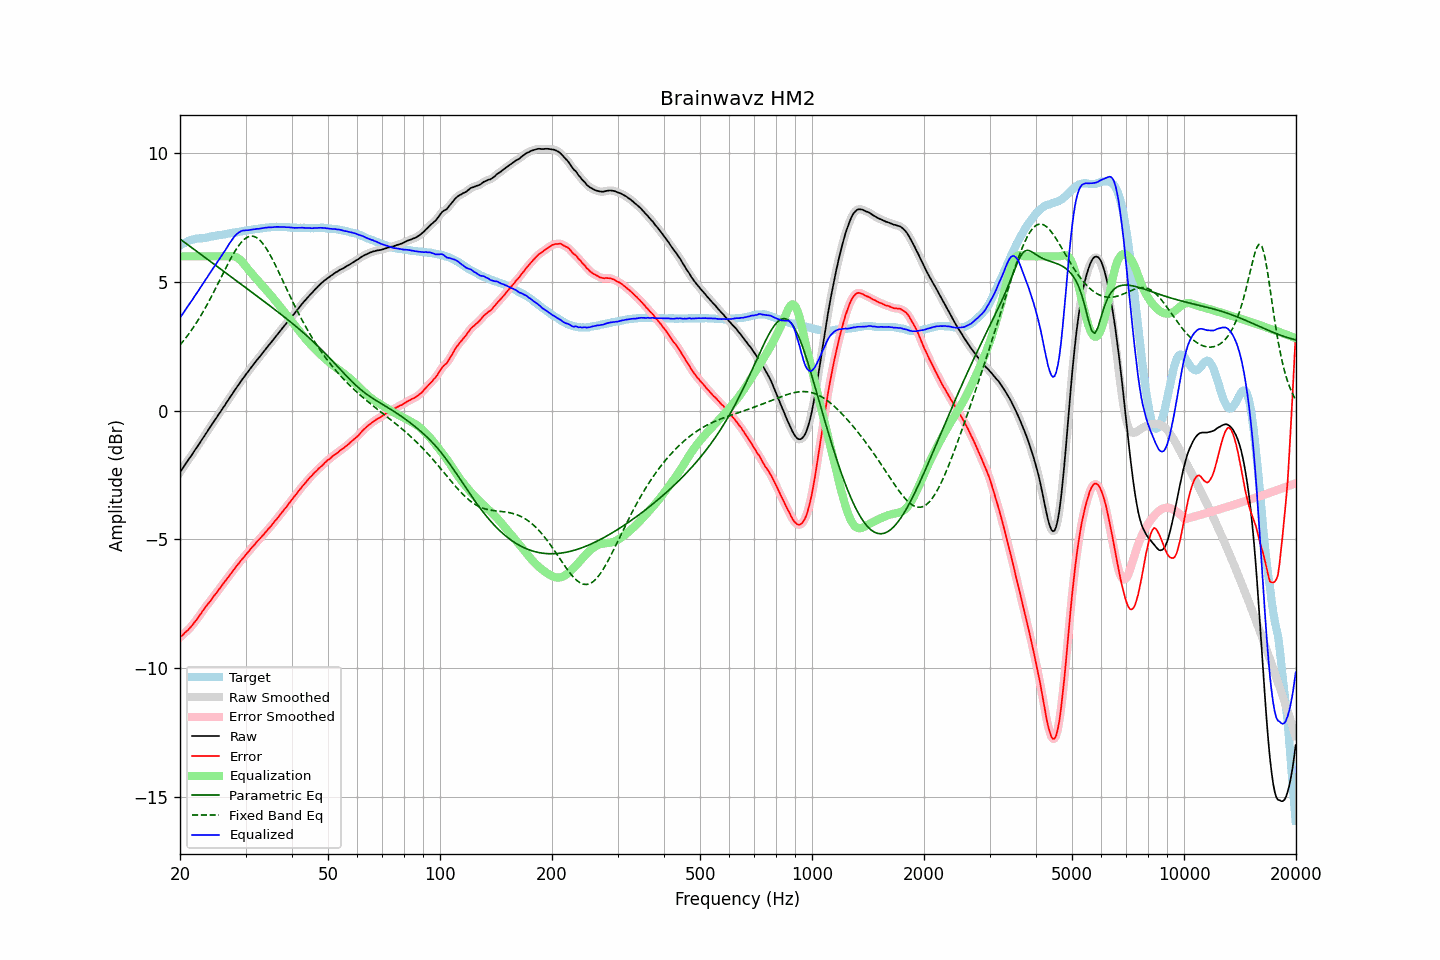

The file beside this chart, header and first rows:
frequency, raw, error, smoothed, error_smoothed, equalization, parametric_eq, fixed_band_eq, equalized_raw, equalized_smoothed, target
20.00, -2.39, -8.81, -2.39, -8.81, 6.00, 6.67, 2.55, 3.61, 3.61, 6.42
20.20, -2.30, -8.76, -2.30, -8.76, 6.00, 6.63, 2.63, 3.70, 3.70, 6.46
20.40, -2.21, -8.71, -2.21, -8.70, 6.00, 6.58, 2.70, 3.79, 3.79, 6.50
20.61, -2.11, -8.63, -2.11, -8.64, 6.00, 6.53, 2.78, 3.89, 3.89, 6.52
20.81, -2.02, -8.58, -2.02, -8.58, 6.00, 6.49, 2.86, 3.98, 3.98, 6.56
21.02, -1.93, -8.53, -1.93, -8.52, 6.00, 6.44, 2.95, 4.07, 4.07, 6.60
21.23, -1.84, -8.46, -1.84, -8.46, 6.00, 6.40, 3.03, 4.16, 4.16, 6.62
21.44, -1.75, -8.39, -1.75, -8.39, 6.00, 6.35, 3.12, 4.25, 4.25, 6.64
21.66, -1.66, -8.32, -1.66, -8.31, 6.00, 6.31, 3.21, 4.34, 4.34, 6.66
21.87, -1.56, -8.22, -1.56, -8.23, 6.00, 6.26, 3.30, 4.44, 4.44, 6.67
22.09, -1.47, -8.15, -1.47, -8.15, 6.00, 6.21, 3.40, 4.53, 4.53, 6.69
22.31, -1.38, -8.07, -1.38, -8.07, 6.00, 6.17, 3.50, 4.62, 4.62, 6.70
22.54, -1.28, -7.98, -1.28, -7.98, 6.00, 6.12, 3.60, 4.72, 4.72, 6.70
22.76, -1.19, -7.89, -1.19, -7.89, 6.00, 6.07, 3.70, 4.81, 4.81, 6.70
22.99, -1.09, -7.79, -1.09, -7.80, 6.00, 6.03, 3.81, 4.91, 4.91, 6.70
23.22, -1.00, -7.71, -1.00, -7.71, 6.00, 5.98, 3.91, 5.00, 5.00, 6.71
23.45, -0.90, -7.62, -0.90, -7.62, 6.00, 5.94, 4.02, 5.10, 5.10, 6.72
23.69, -0.81, -7.54, -0.81, -7.54, 6.00, 5.89, 4.14, 5.19, 5.19, 6.73
23.92, -0.71, -7.46, -0.71, -7.46, 6.00, 5.84, 4.25, 5.29, 5.29, 6.75
24.16, -0.62, -7.39, -0.62, -7.38, 6.00, 5.80, 4.37, 5.38, 5.38, 6.77
24.40, -0.52, -7.30, -0.52, -7.30, 6.00, 5.75, 4.49, 5.48, 5.48, 6.78
24.65, -0.43, -7.21, -0.43, -7.22, 6.00, 5.70, 4.61, 5.57, 5.57, 6.78
24.89, -0.34, -7.14, -0.34, -7.13, 6.00, 5.66, 4.73, 5.66, 5.66, 6.80
25.14, -0.25, -7.06, -0.25, -7.05, 6.00, 5.61, 4.86, 5.75, 5.75, 6.81
25.39, -0.15, -6.97, -0.15, -6.97, 6.00, 5.56, 4.98, 5.85, 5.85, 6.82
25.65, -0.06, -6.89, -0.06, -6.88, 6.00, 5.52, 5.11, 5.94, 5.94, 6.83
25.91, 0.04, -6.80, 0.04, -6.80, 6.00, 5.47, 5.23, 6.04, 6.04, 6.84
26.16, 0.13, -6.71, 0.13, -6.72, 6.00, 5.43, 5.36, 6.13, 6.13, 6.85
26.43, 0.22, -6.64, 0.22, -6.64, 6.00, 5.38, 5.48, 6.22, 6.22, 6.86
26.69, 0.32, -6.55, 0.32, -6.55, 6.00, 5.33, 5.61, 6.32, 6.32, 6.88
26.96, 0.41, -6.47, 0.41, -6.47, 6.01, 5.29, 5.73, 6.42, 6.42, 6.88
27.23, 0.51, -6.38, 0.51, -6.39, 6.01, 5.24, 5.85, 6.52, 6.52, 6.89
27.50, 0.60, -6.31, 0.60, -6.31, 6.01, 5.19, 5.96, 6.61, 6.61, 6.91
27.77, 0.69, -6.22, 0.70, -6.22, 6.01, 5.15, 6.07, 6.70, 6.70, 6.91
28.05, 0.79, -6.14, 0.79, -6.14, 5.99, 5.10, 6.18, 6.78, 6.78, 6.93
28.33, 0.88, -6.05, 0.88, -6.05, 5.97, 5.05, 6.28, 6.85, 6.85, 6.93
28.62, 0.97, -5.98, 0.97, -5.97, 5.93, 5.01, 6.37, 6.90, 6.90, 6.95
28.90, 1.06, -5.90, 1.06, -5.90, 5.88, 4.96, 6.46, 6.95, 6.95, 6.96
29.19, 1.15, -5.82, 1.15, -5.82, 5.83, 4.91, 6.54, 6.98, 6.98, 6.97
29.48, 1.24, -5.74, 1.24, -5.74, 5.76, 4.87, 6.60, 7.00, 7.00, 6.99
29.78, 1.32, -5.67, 1.32, -5.67, 5.68, 4.82, 6.66, 7.00, 7.01, 6.99
30.08, 1.41, -5.59, 1.41, -5.60, 5.61, 4.78, 6.71, 7.01, 7.01, 7.00
30.38, 1.49, -5.52, 1.49, -5.52, 5.52, 4.73, 6.75, 7.01, 7.01, 7.01
30.68, 1.57, -5.45, 1.57, -5.45, 5.45, 4.68, 6.77, 7.02, 7.02, 7.02
30.99, 1.66, -5.37, 1.66, -5.37, 5.37, 4.64, 6.79, 7.03, 7.03, 7.03
31.30, 1.74, -5.30, 1.74, -5.30, 5.30, 4.59, 6.78, 7.04, 7.04, 7.04
31.61, 1.82, -5.24, 1.82, -5.23, 5.23, 4.54, 6.77, 7.05, 7.05, 7.06
31.93, 1.90, -5.16, 1.90, -5.16, 5.16, 4.50, 6.75, 7.06, 7.06, 7.06
32.24, 1.98, -5.08, 1.98, -5.09, 5.09, 4.45, 6.71, 7.07, 7.07, 7.06
32.57, 2.05, -5.02, 2.05, -5.02, 5.02, 4.40, 6.66, 7.07, 7.07, 7.07
32.89, 2.13, -4.96, 2.13, -4.95, 4.95, 4.36, 6.61, 7.08, 7.08, 7.09
33.22, 2.21, -4.88, 2.21, -4.88, 4.88, 4.31, 6.54, 7.09, 7.09, 7.09
33.55, 2.29, -4.82, 2.29, -4.81, 4.81, 4.26, 6.46, 7.10, 7.10, 7.11
33.89, 2.37, -4.73, 2.37, -4.74, 4.74, 4.21, 6.37, 7.11, 7.11, 7.10
34.23, 2.45, -4.67, 2.45, -4.67, 4.67, 4.17, 6.28, 7.12, 7.12, 7.12
34.57, 2.53, -4.59, 2.53, -4.60, 4.60, 4.12, 6.17, 7.13, 7.12, 7.12
34.92, 2.60, -4.53, 2.60, -4.53, 4.52, 4.07, 6.06, 7.12, 7.13, 7.13
35.27, 2.68, -4.46, 2.68, -4.45, 4.45, 4.03, 5.95, 7.13, 7.13, 7.14
35.62, 2.76, -4.37, 2.76, -4.38, 4.37, 3.98, 5.83, 7.13, 7.13, 7.13
35.97, 2.84, -4.29, 2.84, -4.30, 4.30, 3.93, 5.70, 7.14, 7.14, 7.13
... 635 more rows
